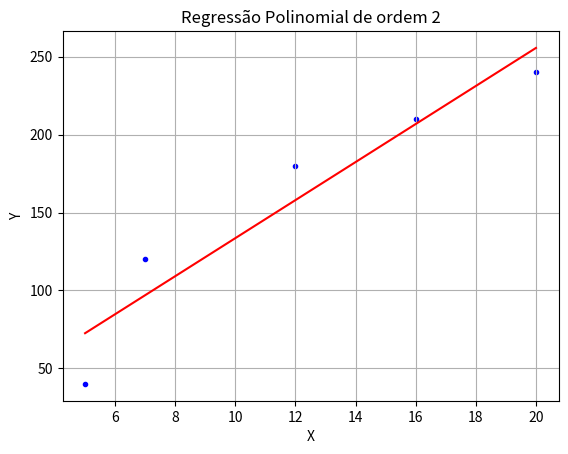

The script that saved this image:
import numpy as np
import matplotlib.pyplot as plt
def questao01():
    t=[ 5, 7, 12, 16, 20]
    m=[40, 120, 180, 210, 240]
    som_t=0
    som_m=0
    for i in range(len(t)):
        som_t=t[i]+som_t
        som_m=m[i]+som_m
    som_minv= som_m/len(m)
    som_tinv= som_t/len(t)
    r1=np.zeros((5))
    r2=np.zeros((5))
    for i in range(len(t)):
        r1[i]=t[i]-som_tinv
        r2[i]=m[i]-som_minv  
    r3=r1*r2
    r4=r1*r1
    som_r3=0
    som_r4=0
    for i in range(len(t)):
        som_r3=r3[i]+som_r3
        som_r4=r4[i]+som_r4
    a=som_r3/som_r4
    b=som_minv- a*som_tinv
    t= np.array(t)
    novo_m= a*t+b
    plt.scatter(t,m, color='b', marker='.', label='Pontos Originais')
    plt.plot(t,novo_m, color='r', label='Regressão Polinomial de ordem 2')
    plt.xlabel('X')
    plt.ylabel('Y')
    plt.title('Regressão Polinomial de ordem 2')
    plt.grid(True)
    plt.show()
def questao11():
    x=[1,2,3,4,5]
    y=[2,4,9,16,25]
    x=np.array(x)
    matriz_x=np.zeros((len(x), 3))
    x_t=np.zeros((3,len(x)))
    for i in range(len(x)):
        for j in range(3):
            if (j==0):
                matriz_x[i][j]= x[i]*x[i]
                x_t[j][i]=matriz_x[i][j]
            if (j==1):
                matriz_x[i][j]= x[i]
                x_t[j][i]=matriz_x[i][j]
            if (j==2):
                matriz_x[i][j]=1    
                x_t[j][i]=matriz_x[i][j]
    matriz_x=np.array(matriz_x)
    x_t=np.array(x_t)
    y=np.array(y)
    parte_1=np.matmul(x_t,matriz_x)
    parte_1_inv=np.linalg.inv(parte_1)
    parte_2= np.matmul(x_t,y)
    teta=np.matmul(parte_1_inv, parte_2)
    print(f"{teta[0]}x²+ {teta[1]}x +{teta[0]}")
    novo_y= (teta[0]*(x*x)) + (teta[1]*x) + teta[2]
    print(novo_y)
    plt.scatter(x,y, color='b', marker='.', label='Pontos Originais')
    plt.plot(x,novo_y, color='r', label='Regressão Polinomial de ordem 2')
    plt.xlabel('X')
    plt.ylabel('Y')
    plt.title('Regressão Polinomial de ordem 2')
    plt.grid(True)
    plt.show()
    erro_e= y-novo_y
    erro_m= np.sum(erro_e)/len(erro_e)
    print(erro_m)
    plt.scatter(x,erro_e, color='b', marker='.', label='erro')
    plt.xlabel('X')
    plt.ylabel('Y')
    plt.title('Regressão Polinomial de ordem 2')
    plt.grid(True)
    plt.show()

    
def questao23():
    x= [1, 2, 3, 4, 5] 
    y = [2, 6, 12, 20, 30]
    matriz_x= np.zeros((len(x), 3))
    x_t=np.zeros((3,len(x)))
    for i in range(len(x)):
        for j in range(3):
            if (j==0):
                matriz_x[i][j]= x[i]*x[i]
                x_t[j][i]=matriz_x[i][j]
            if (j==1):
                matriz_x[i][j]= x[i]
                x_t[j][i]=matriz_x[i][j]
            if (j==2):
                matriz_x[i][j]=1
                x_t[j][i]=matriz_x[i][j]
    matriz_x= np.array(matriz_x)
    x_t=np.array(x_t)
    parte1_inv = np.linalg.inv(np.matmul(x_t,matriz_x))
    parte_2=np.matmul(x_t,y)
    teta=np.matmul(parte1_inv,parte_2)
    x=np.array(x)
    novo_y= ((x*x)*teta[0]) +(x*teta[1])+ (teta[2])
    print(teta)
    plt.scatter(x,y, color='b', marker='.', label='Pontos Originais')
    plt.plot(x,novo_y, color='r', label='Regressão Polinomial de ordem 2')
    plt.xlabel('X')
    plt.ylabel('Y')
    plt.title('Regressão Polinomial de ordem 2')
    plt.grid(True)
    plt.show()
def questao33():
    x = [1, 2, 3, 4, 5]
    y = [2, 6, 12, 20, 30] 
    matriz_x= np.zeros((len(x), 4))
    x_t=np.zeros((4,len(x)))
    for i in range(len(x)):
        for j in range(3):
            if (j==0):
                matriz_x[i][j]= x[i]*x[i]*x[i]
                x_t[j][i]=matriz_x[i][j]
            if (j==1):
                matriz_x[i][j]= x[i]*x[i]
                x_t[j][i]=matriz_x[i][j]
            if (j==2):
                matriz_x[i][j]=x[i]
                x_t[j][i]=matriz_x[i][j]
            if (j==3):
                matriz_x[i][j]=1
                x_t[j][i]=matriz_x[i][j]
    print(matriz_x)
    matriz_x= np.array(matriz_x)
    x_t=np.array(x_t)
    parte_1=np.matmul(x_t,matriz_x)
    print(parte_1)
    parte1_inv = np.linalg.pinv(parte_1)
    parte_2=np.matmul(x_t,y)
    teta=np.matmul(parte1_inv,parte_2)
    x=np.array(x)
    novo_y= ((x*x*x)*teta[0]) +(x*x*teta[1])+ (x*teta[2]) +teta[3]
    print(teta)
    plt.scatter(x,y, color='b', marker='.', label='Pontos Originais')
    plt.plot(x,novo_y, color='r', label='Regressão Polinomial de ordem 2')
    plt.xlabel('X')
    plt.ylabel('Y')
    plt.title('Regressão Polinomial de ordem 2')
    plt.grid(True)
    plt.show()
questao01()